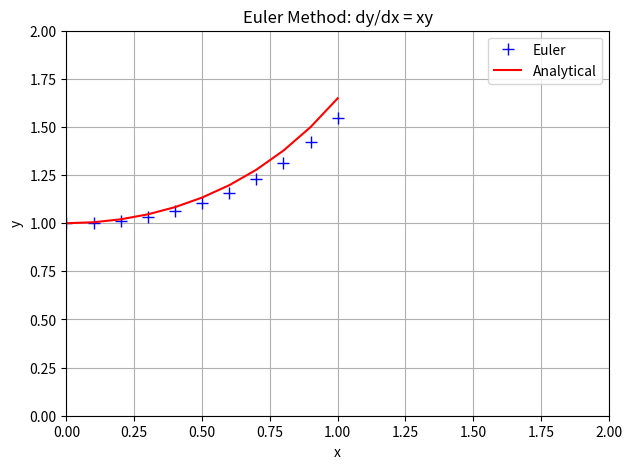

Source code (Python):
import numpy as np
import matplotlib.pyplot as plt

# ODE: dy/dx = x*y,  y(0) = 1
# Analytical: y = exp(x²/2)

def dy(x, y):
    return x * y

f = lambda x: np.exp(x**2 / 2)

x0, xn, y0, h = 0, 1, 1, 0.1

N = round((xn - x0) / h)
x_vals = np.linspace(x0, xn, N + 1)
y_vals = np.zeros(N + 1)
y_vals[0] = y0

for i in range(N):
    y_vals[i + 1] = y_vals[i] + dy(x_vals[i], y_vals[i]) * h

# Table
print(f"{'x':>5}  {'y (Euler)':>10}  {'y (analytical)':>14}")
for i in range(N + 1):
    print(f"{x_vals[i]:5.1f}  {y_vals[i]:10.4f}  {f(x_vals[i]):14.4f}")

# Plot
plt.figure(figsize=(7, 5))
plt.plot(x_vals, y_vals, 'b+', markersize=8, label='Euler')
plt.plot(x_vals, f(x_vals), 'r-', label='Analytical')
plt.title('Euler Method: dy/dx = xy')
plt.xlabel('x')
plt.ylabel('y')
plt.xlim([0, 2])
plt.ylim([0, 2])
plt.legend()
plt.grid(True)
plt.show()
